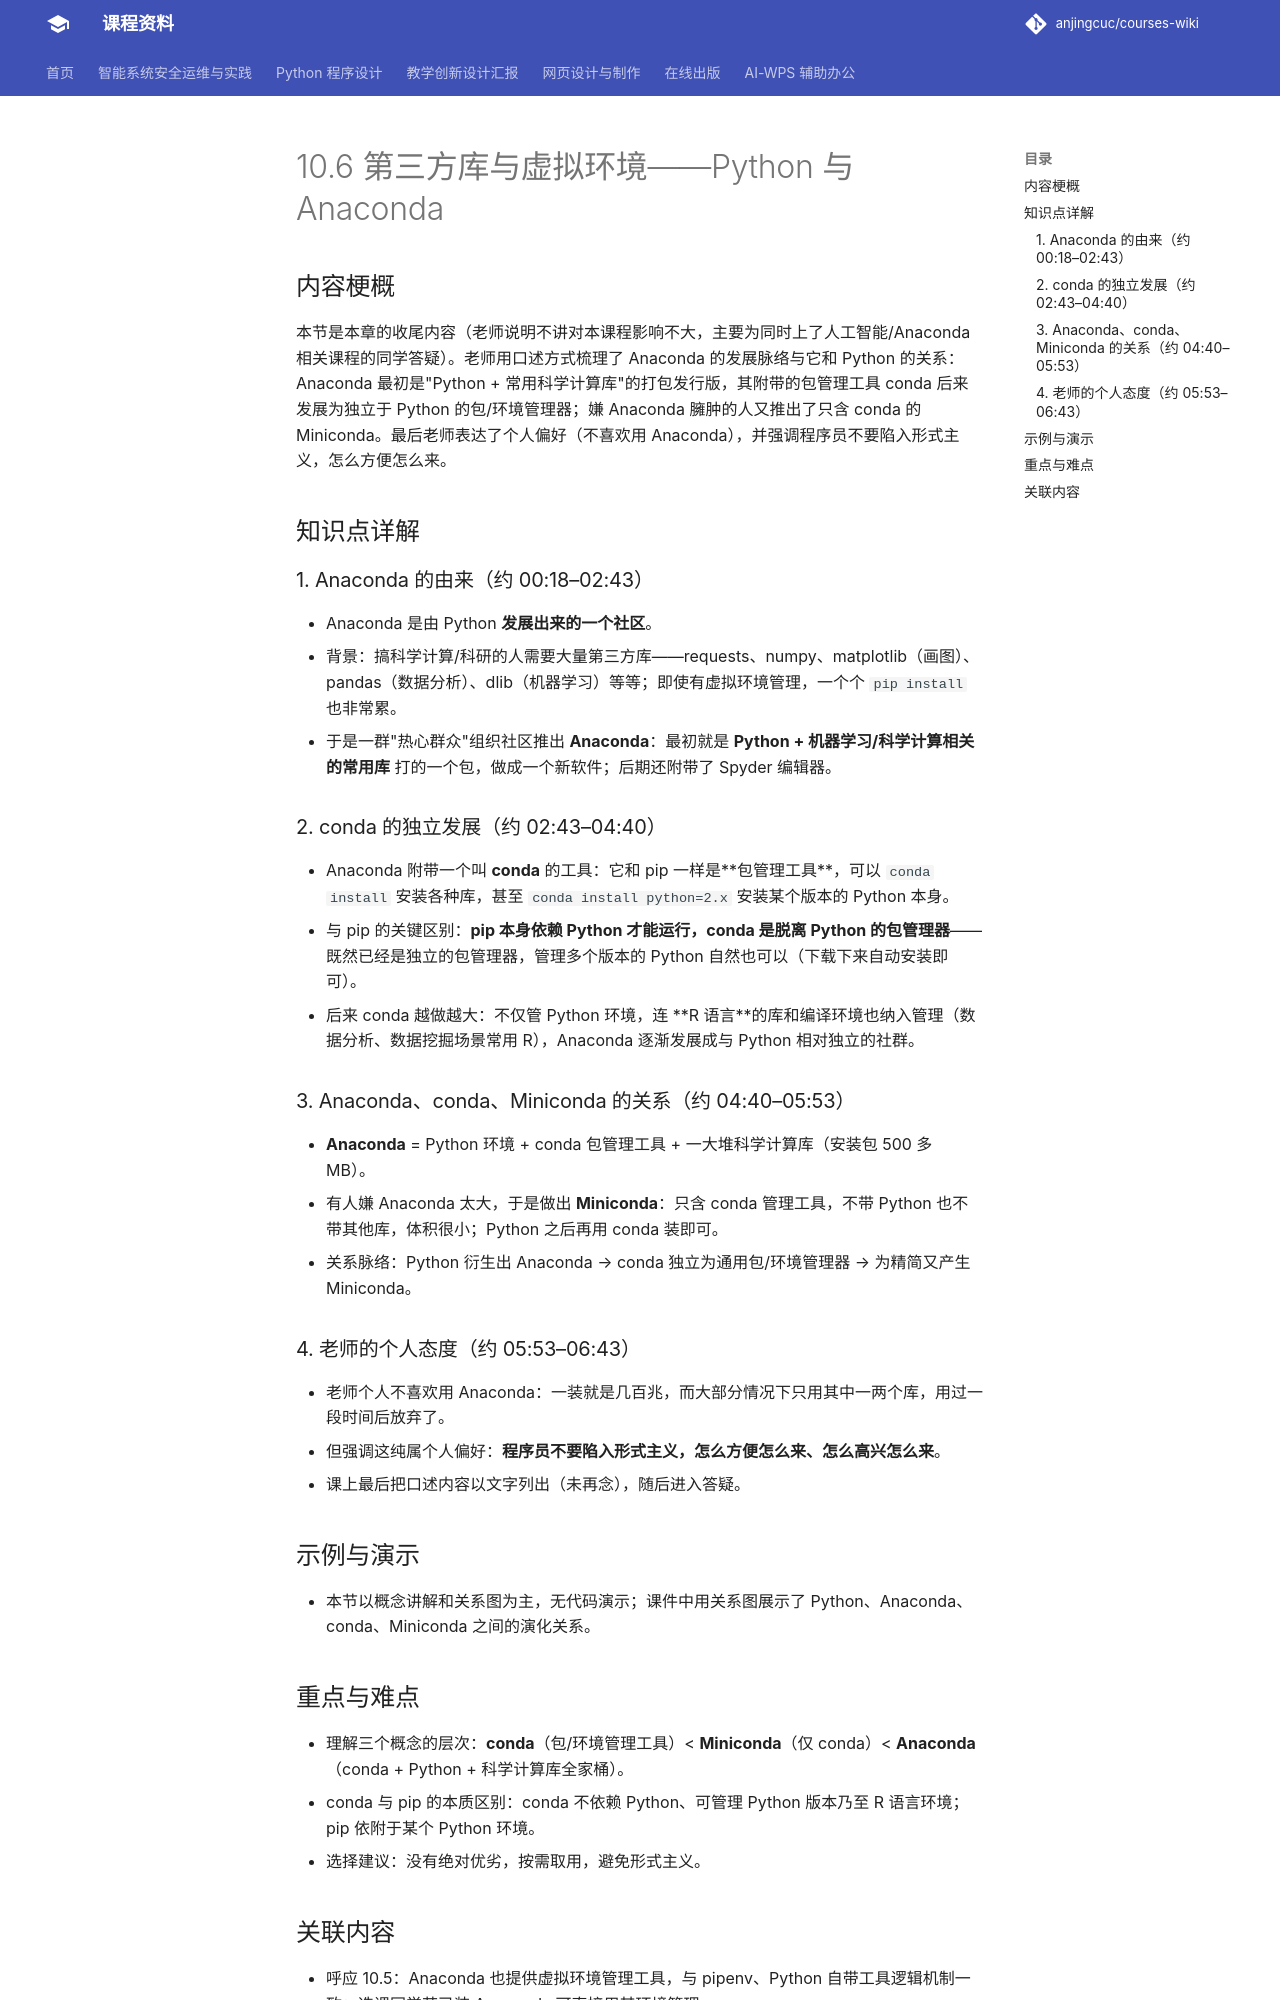

repository: anjingcuc/courses-wiki · page: python/v2/notes/10.6-第三方库与虚拟环境-Python与Anaconda/index.html · generator: mkdocs

# 10.6 第三方库与虚拟环境——Python 与 Anaconda

## 内容梗概

本节是本章的收尾内容（老师说明不讲对本课程影响不大，主要为同时上了人工智能/Anaconda 相关课程的同学答疑）。老师用口述方式梳理了 Anaconda 的发展脉络与它和 Python 的关系：Anaconda 最初是"Python + 常用科学计算库"的打包发行版，其附带的包管理工具 conda 后来发展为独立于 Python 的包/环境管理器；嫌 Anaconda 臃肿的人又推出了只含 conda 的 Miniconda。最后老师表达了个人偏好（不喜欢用 Anaconda），并强调程序员不要陷入形式主义，怎么方便怎么来。

## 知识点详解

### 1. Anaconda 的由来（约 00:18–02:43）
- Anaconda 是由 Python **发展出来的一个社区**。
- 背景：搞科学计算/科研的人需要大量第三方库——requests、numpy、matplotlib（画图）、pandas（数据分析）、dlib（机器学习）等等；即使有虚拟环境管理，一个个 `pip install` 也非常累。
- 于是一群"热心群众"组织社区推出 **Anaconda**：最初就是 **Python + 机器学习/科学计算相关的常用库** 打的一个包，做成一个新软件；后期还附带了 Spyder 编辑器。

### 2. conda 的独立发展（约 02:43–04:40）
- Anaconda 附带一个叫 **conda** 的工具：它和 pip 一样是**包管理工具**，可以 `conda install` 安装各种库，甚至 `conda install python=2.x` 安装某个版本的 Python 本身。
- 与 pip 的关键区别：**pip 本身依赖 Python 才能运行，conda 是脱离 Python 的包管理器**——既然已经是独立的包管理器，管理多个版本的 Python 自然也可以（下载下来自动安装即可）。
- 后来 conda 越做越大：不仅管 Python 环境，连 **R 语言**的库和编译环境也纳入管理（数据分析、数据挖掘场景常用 R），Anaconda 逐渐发展成与 Python 相对独立的社群。

### 3. Anaconda、conda、Miniconda 的关系（约 04:40–05:53）
- **Anaconda** = Python 环境 + conda 包管理工具 + 一大堆科学计算库（安装包 500 多 MB）。
- 有人嫌 Anaconda 太大，于是做出 **Miniconda**：只含 conda 管理工具，不带 Python 也不带其他库，体积很小；Python 之后再用 conda 装即可。
- 关系脉络：Python 衍生出 Anaconda → conda 独立为通用包/环境管理器 → 为精简又产生 Miniconda。

### 4. 老师的个人态度（约 05:53–06:43）
- 老师个人不喜欢用 Anaconda：一装就是几百兆，而大部分情况下只用其中一两个库，用过一段时间后放弃了。
- 但强调这纯属个人偏好：**程序员不要陷入形式主义，怎么方便怎么来、怎么高兴怎么来**。
- 课上最后把口述内容以文字列出（未再念），随后进入答疑。

## 示例与演示

- 本节以概念讲解和关系图为主，无代码演示；课件中用关系图展示了 Python、Anaconda、conda、Miniconda 之间的演化关系。

## 重点与难点

- 理解三个概念的层次：**conda**（包/环境管理工具）< **Miniconda**（仅 conda）< **Anaconda**（conda + Python + 科学计算库全家桶）。
- conda 与 pip 的本质区别：conda 不依赖 Python、可管理 Python 版本乃至 R 语言环境；pip 依附于某个 Python 环境。
- 选择建议：没有绝对优劣，按需取用，避免形式主义。
